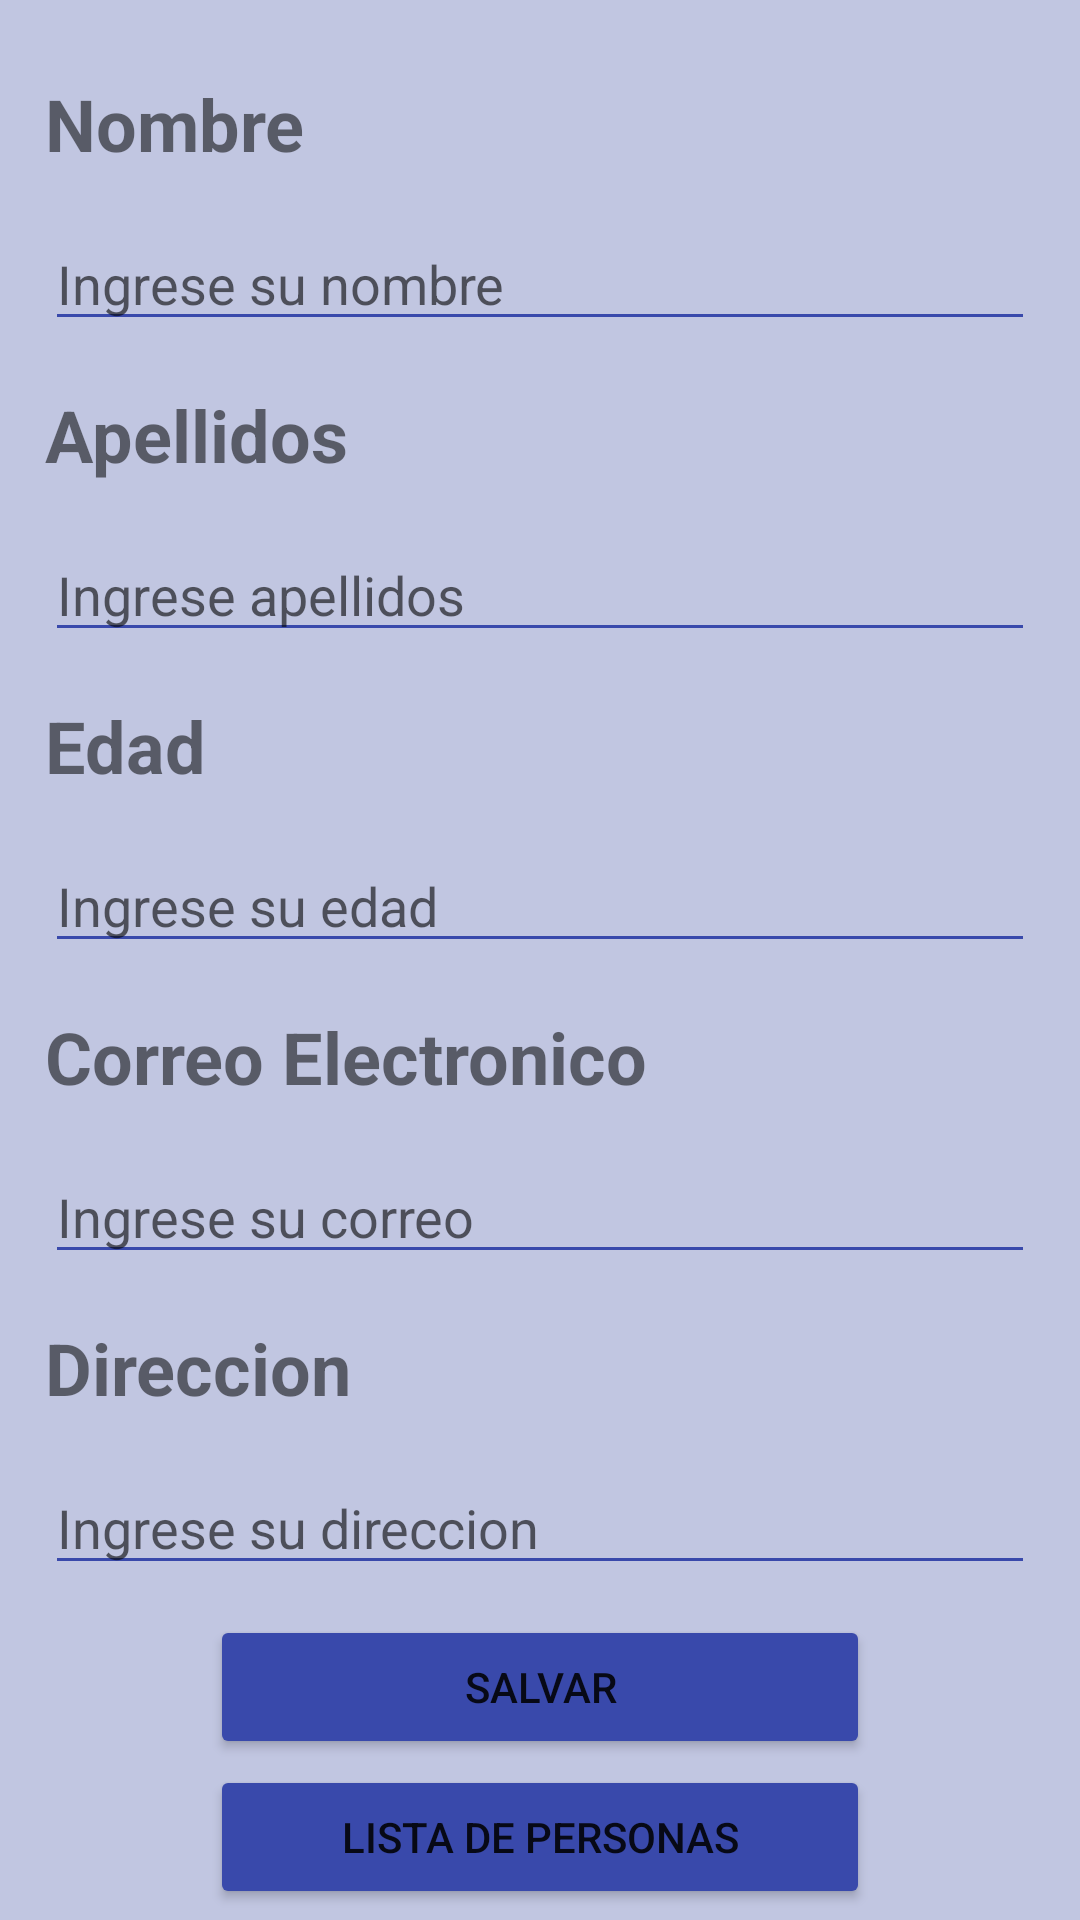

Reconstruct the res/layout file that produces this screen, plus the resources it refers to.
<!-- AndroidManifest.xml: application theme Theme.Ejercicio_1_3 -->
<!-- res/layout/activity_main.xml -->
<?xml version="1.0" encoding="utf-8"?>
<LinearLayout
    xmlns:android="http://schemas.android.com/apk/res/android"
    xmlns:tools="http://schemas.android.com/tools"
    xmlns:app="http://schemas.android.com/apk/res-auto"
    android:layout_width="match_parent"
    android:layout_height="match_parent"
    android:orientation="vertical"
    android:background="#C1C6E1"
    tools:context=".MainActivity">

    <TextView
        android:id="@+id/textView"
        android:layout_width="wrap_content"
        android:layout_height="wrap_content"
        android:layout_marginLeft="15dp"
        android:layout_marginTop="25dp"
        android:text="Nombre"
        android:textSize="24sp"
        android:textStyle="bold"
        tools:layout_editor_absoluteX="50dp"
        tools:layout_editor_absoluteY="52dp" />

    <EditText
        android:id="@+id/txtnombre"
        android:layout_width="match_parent"
        android:layout_height="wrap_content"
        android:layout_marginLeft="15dp"
        android:layout_marginTop="15dp"
        android:layout_marginRight="15dp"
        android:backgroundTint="#3949AB"
        android:ems="10"
        android:hint="Ingrese su nombre"
        android:inputType="textPersonName"
        app:layout_constraintEnd_toEndOf="parent"
        app:layout_constraintHorizontal_bias="0.251"
        app:layout_constraintStart_toStartOf="parent"
        app:layout_constraintTop_toBottomOf="@+id/textView" />

    <TextView
        android:id="@+id/textView2"
        android:layout_width="wrap_content"
        android:layout_height="wrap_content"
        android:layout_marginLeft="15dp"
        android:layout_marginTop="15dp"
        android:layout_marginRight="15dp"
        android:text="Apellidos"
        android:textSize="24sp"
        android:textStyle="bold"
        tools:layout_editor_absoluteX="50dp"
        tools:layout_editor_absoluteY="152dp" />

    <EditText
        android:id="@+id/txtapellido"
        android:layout_width="match_parent"
        android:layout_height="wrap_content"
        android:layout_marginLeft="15dp"
        android:layout_marginTop="15dp"
        android:layout_marginRight="15dp"
        android:backgroundTint="#3949AB"
        android:ems="10"
        android:hint="Ingrese apellidos"
        android:inputType="textPersonName"
        app:layout_constraintEnd_toEndOf="parent"
        app:layout_constraintHorizontal_bias="0.248"
        app:layout_constraintStart_toStartOf="parent"
        tools:layout_editor_absoluteY="198dp" />

    <TextView
        android:id="@+id/textView3"
        android:layout_width="wrap_content"
        android:layout_height="wrap_content"
        android:layout_marginLeft="15dp"
        android:layout_marginTop="15dp"
        android:layout_marginRight="15dp"
        android:text="Edad"
        android:textSize="24sp"
        android:textStyle="bold"
        tools:layout_editor_absoluteX="50dp"
        tools:layout_editor_absoluteY="259dp" />

    <EditText
        android:id="@+id/txtedad"
        android:layout_width="match_parent"
        android:layout_height="wrap_content"
        android:layout_marginLeft="15dp"
        android:layout_marginTop="15dp"
        android:layout_marginRight="15dp"
        android:backgroundTint="#3949AB"
        android:ems="10"
        android:hint="Ingrese su edad"
        android:inputType="number"
        app:layout_constraintEnd_toEndOf="parent"
        app:layout_constraintHorizontal_bias="0.248"
        app:layout_constraintStart_toStartOf="parent"
        tools:layout_editor_absoluteY="305dp" />

    <TextView
        android:id="@+id/textView4"
        android:layout_width="wrap_content"
        android:layout_height="wrap_content"
        android:layout_marginLeft="15dp"
        android:layout_marginTop="15dp"
        android:layout_marginRight="15dp"
        android:text="Correo Electronico"
        android:textSize="24sp"
        android:textStyle="bold"
        tools:layout_editor_absoluteX="51dp"
        tools:layout_editor_absoluteY="371dp" />

    <EditText
        android:id="@+id/txtcorreo"
        android:layout_width="match_parent"
        android:layout_height="wrap_content"
        android:layout_marginLeft="15dp"
        android:layout_marginTop="15dp"
        android:layout_marginRight="15dp"
        android:backgroundTint="#3949AB"
        android:ems="10"
        android:hint="Ingrese su correo"
        android:inputType="textEmailAddress"
        app:layout_constraintEnd_toEndOf="parent"
        app:layout_constraintHorizontal_bias="0.248"
        app:layout_constraintStart_toStartOf="parent"
        tools:layout_editor_absoluteY="416dp" />

    <TextView
        android:id="@+id/textView5"
        android:layout_width="wrap_content"
        android:layout_height="wrap_content"
        android:layout_marginLeft="15dp"
        android:layout_marginTop="15dp"
        android:layout_marginRight="15dp"
        android:text="Direccion"
        android:textSize="24sp"
        android:textStyle="bold"
        tools:layout_editor_absoluteX="51dp"
        tools:layout_editor_absoluteY="371dp" />

    <EditText
        android:id="@+id/txtdireccion"
        android:layout_width="match_parent"
        android:layout_height="wrap_content"
        android:layout_marginLeft="15dp"
        android:layout_marginTop="15dp"
        android:layout_marginRight="15dp"
        android:backgroundTint="#3949AB"
        android:ems="10"
        android:hint="Ingrese su direccion"
        android:inputType="textEmailAddress"
        app:layout_constraintEnd_toEndOf="parent"
        app:layout_constraintHorizontal_bias="0.248"
        app:layout_constraintStart_toStartOf="parent"
        tools:layout_editor_absoluteY="416dp" />

    <Button
        android:id="@+id/btnsalvar"
        android:layout_width="match_parent"
        android:layout_height="wrap_content"
        android:layout_marginLeft="70dp"
        android:layout_marginTop="10dp"
        android:layout_marginRight="70dp"
        android:backgroundTint="#3949AB"
        android:text="SALVAR"
        app:icon="@drawable/baseline_save_24"
        app:iconGravity="textStart"
        tools:layout_editor_absoluteX="89dp"
        tools:layout_editor_absoluteY="542dp" />

    <Button
        android:id="@+id/btnlista"
        android:layout_width="match_parent"
        android:layout_height="wrap_content"
        android:layout_marginLeft="70dp"
        android:layout_marginTop="2dp"
        android:layout_marginRight="70dp"
        android:backgroundTint="#3949AB"
        android:text="Lista de personas"
        app:icon="@drawable/baseline_view_list_24"
        app:iconGravity="textStart"
        tools:layout_editor_absoluteX="89dp"
        tools:layout_editor_absoluteY="542dp" />

</LinearLayout>
<!-- resources referenced by this layout -->
<resources>
  <style name="Theme.Ejercicio_1_3" parent="Theme.MaterialComponents.DayNight.DarkActionBar">
          
          <item name="colorPrimary">#5C6BC0</item>
          <item name="colorPrimaryVariant">@color/purple_700</item>
          <item name="colorOnPrimary">@color/white</item>
          
          <item name="colorSecondary">@color/teal_200</item>
          <item name="colorSecondaryVariant">@color/teal_700</item>
          <item name="colorOnSecondary">@color/black</item>
          
          <item name="android:statusBarColor">?attr/colorPrimaryVariant</item>
          
      </style>
  <!-- not gathered from this repository: default colours our renderer supplied (Android Studio template values) -->
  <color name="purple_700">#FF3700B3</color>
  <color name="teal_200">#FF03DAC5</color>
  <color name="teal_700">#FF018786</color>
  <color name="black">#FF000000</color>
  <color name="white">#FFFFFFFF</color>
</resources>
